Dataset: split_data (GitHub, EpsilonZYJ/NUS-SOC). Classes: Pallas cats, Persian cats, Ragdoll cats, Singapura cats, Sphynx cats.

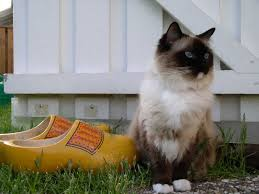
Label: Ragdoll cats

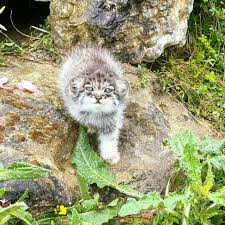
Label: Pallas cats

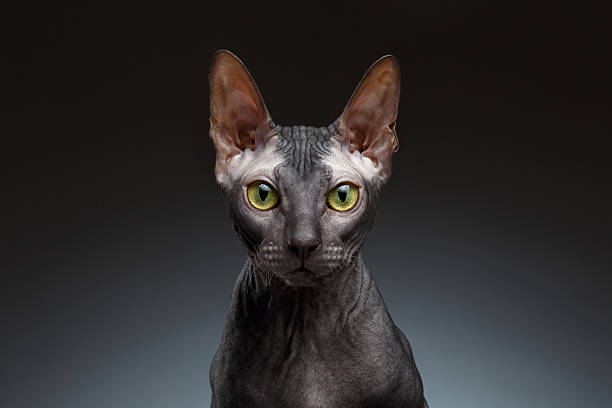
Label: Sphynx cats

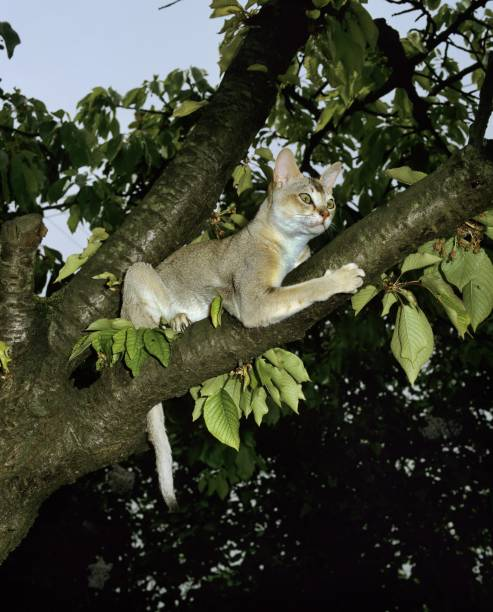
Label: Singapura cats

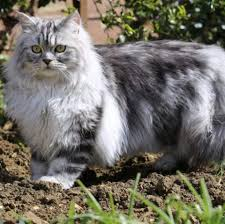
Label: Persian cats

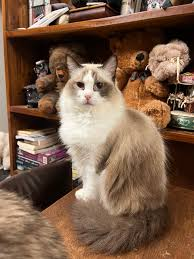
Label: Ragdoll cats
